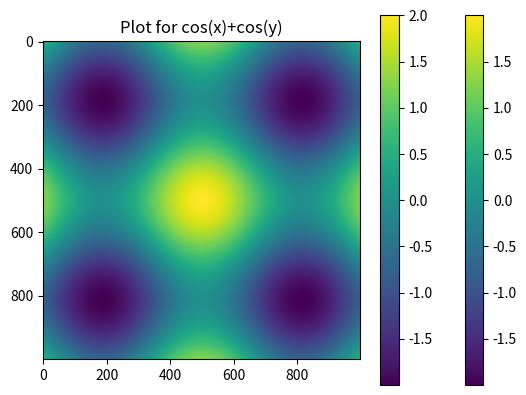

Python code for this plot:

# coding: utf-8

# In[5]:

import numpy as np
import matplotlib.pyplot as plt
get_ipython().magic('matplotlib inline')


# In[6]:

points = np.arange(-5,5,0.01)
points


# In[7]:

dx, dy = np.meshgrid(points,points)


# In[8]:

dx


# In[9]:

dy


# In[10]:

dx.shape


# In[11]:

dy.shape


# In[19]:

z = np.sin(dx)+np.sin(dy)
z


# In[32]:

plt.imshow(z)
plt.colorbar()
plt.title('Plot for cos(x)+cos(y)')


# In[30]:

y = np.cos(dx)+np.cos(dy)


# In[31]:

plt.imshow(y)
plt.colorbar()
plt.title('Plot for cos(x)+cos(y)')


# In[33]:

A = np.array([1,2,3,4])
A


# In[34]:

B = A.copy()*100
B


# In[36]:

C = np.array([True,False,True,False])


# In[38]:

Res = [(a if c else b) for a,b,c in zip(A,B,C)]
Res


# In[42]:

str(zip(A,B,C))


# In[44]:

res2 = np.where(C,A,B)
res2


# In[45]:

for a,b,c in zip(A,B,C):
    print(a,b,c)


# In[ ]:



